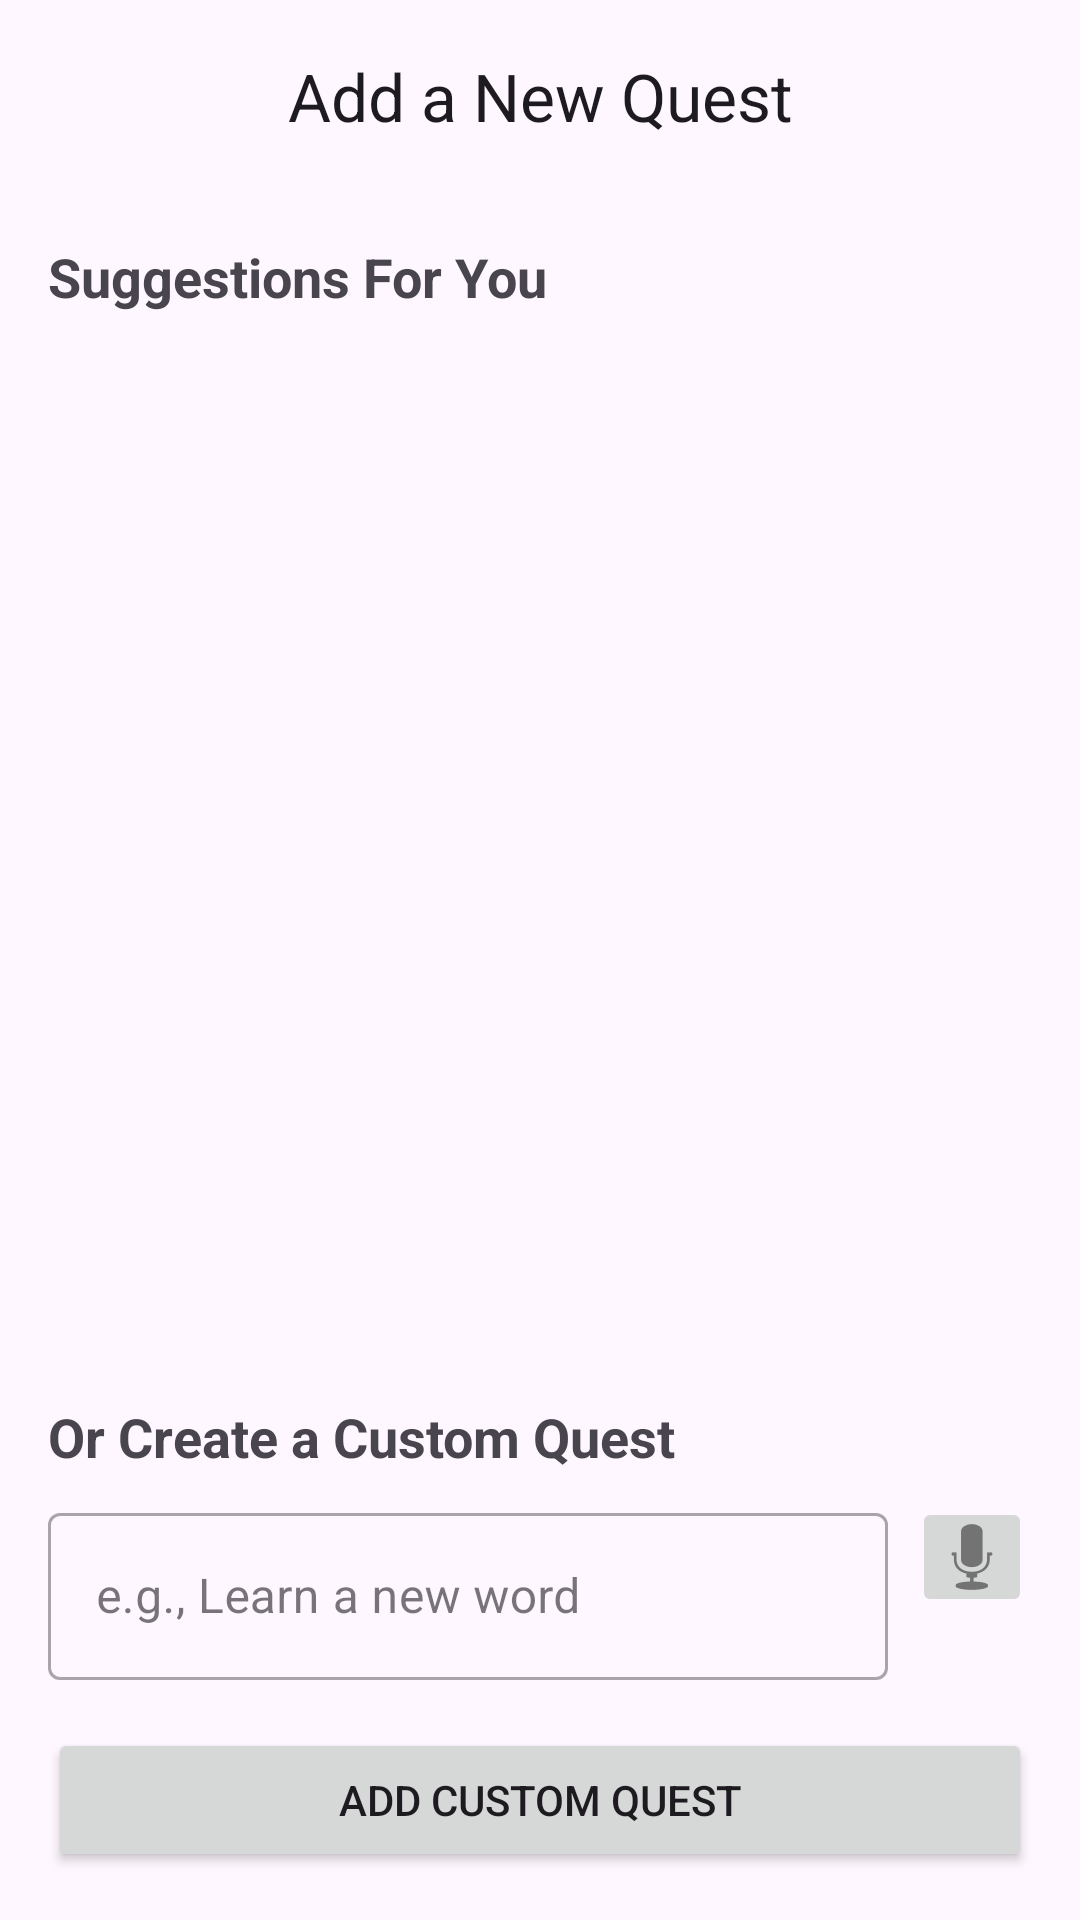

The Android layout XML behind this screen, and the referenced resources:
<!-- AndroidManifest.xml: application theme Theme.LevelUpLife -->
<!-- res/layout/fragment_add_quest.xml -->
<?xml version="1.0" encoding="utf-8"?>
<RelativeLayout xmlns:android="http://schemas.android.com/apk/res/android"
    xmlns:app="http://schemas.android.com/apk/res-auto"
    xmlns:tools="http://schemas.android.com/tools"
    android:layout_width="match_parent"
    android:layout_height="match_parent"
    android:fitsSystemWindows="true"
    tools:context=".ui.AddQuestFragment">

    <com.google.android.material.appbar.MaterialToolbar
        android:id="@+id/toolbar_add_quest"
        android:layout_width="match_parent"
        android:layout_height="?attr/actionBarSize"
        app:navigationIcon="@drawable/ic_arrow_back"
        app:title="Add a New Quest"
        app:titleCentered="true" />

    <LinearLayout
        android:layout_width="match_parent"
        android:layout_height="match_parent"
        android:layout_below="@id/toolbar_add_quest"
        android:orientation="vertical"
        android:padding="16dp">

        <TextView
            android:layout_width="wrap_content"
            android:layout_height="wrap_content"
            android:text="Suggestions For You"
            android:textSize="18sp"
            android:textStyle="bold" />

        <androidx.recyclerview.widget.RecyclerView
            android:id="@+id/suggestions_recycler_view"
            android:layout_width="match_parent"
            android:layout_height="0dp"
            android:layout_weight="1"
            android:layout_marginTop="8dp"
            android:overScrollMode="ifContentScrolls" />

        <TextView
            android:layout_width="wrap_content"
            android:layout_height="wrap_content"
            android:text="Or Create a Custom Quest"
            android:layout_marginTop="24dp"
            android:textSize="18sp"
            android:textStyle="bold" />

        
        <LinearLayout
            android:layout_width="match_parent"
            android:layout_height="wrap_content"
            android:orientation="horizontal"
            android:layout_marginTop="8dp">

            <com.google.android.material.textfield.TextInputLayout
                android:layout_width="0dp"
                android:layout_height="wrap_content"
                android:layout_weight="1"
                style="@style/Widget.MaterialComponents.TextInputLayout.OutlinedBox">

                <com.google.android.material.textfield.TextInputEditText
                    android:id="@+id/et_custom_quest"
                    android:layout_width="match_parent"
                    android:layout_height="wrap_content"
                    android:hint="e.g., Learn a new word" />
            </com.google.android.material.textfield.TextInputLayout>

            <ImageButton
                android:id="@+id/btnMic"
                android:layout_width="40dp"
                android:layout_height="40dp"
                android:layout_marginStart="8dp"
                android:contentDescription="Voice"

                android:src="@android:drawable/ic_btn_speak_now" />
        </LinearLayout>

        <Button
            android:id="@+id/btnAddQuest"
            android:layout_width="match_parent"
            android:layout_height="wrap_content"
            android:layout_marginTop="16dp"
            android:text="Add Custom Quest" />
    </LinearLayout>
</RelativeLayout>
<!-- resources referenced by this layout -->
<resources>
  <style name="Theme.LevelUpLife" parent="Base.Theme.LevelUpLife" />
  <style name="Base.Theme.LevelUpLife" parent="Theme.Material3.DayNight.NoActionBar">
          
          <item name="android:statusBarColor">@color/status_bar_dark</item>
          <item name="android:windowLightStatusBar">false</item>  
          
          
      </style>
  <color name="status_bar_dark">#2B2D42</color>
</resources>
